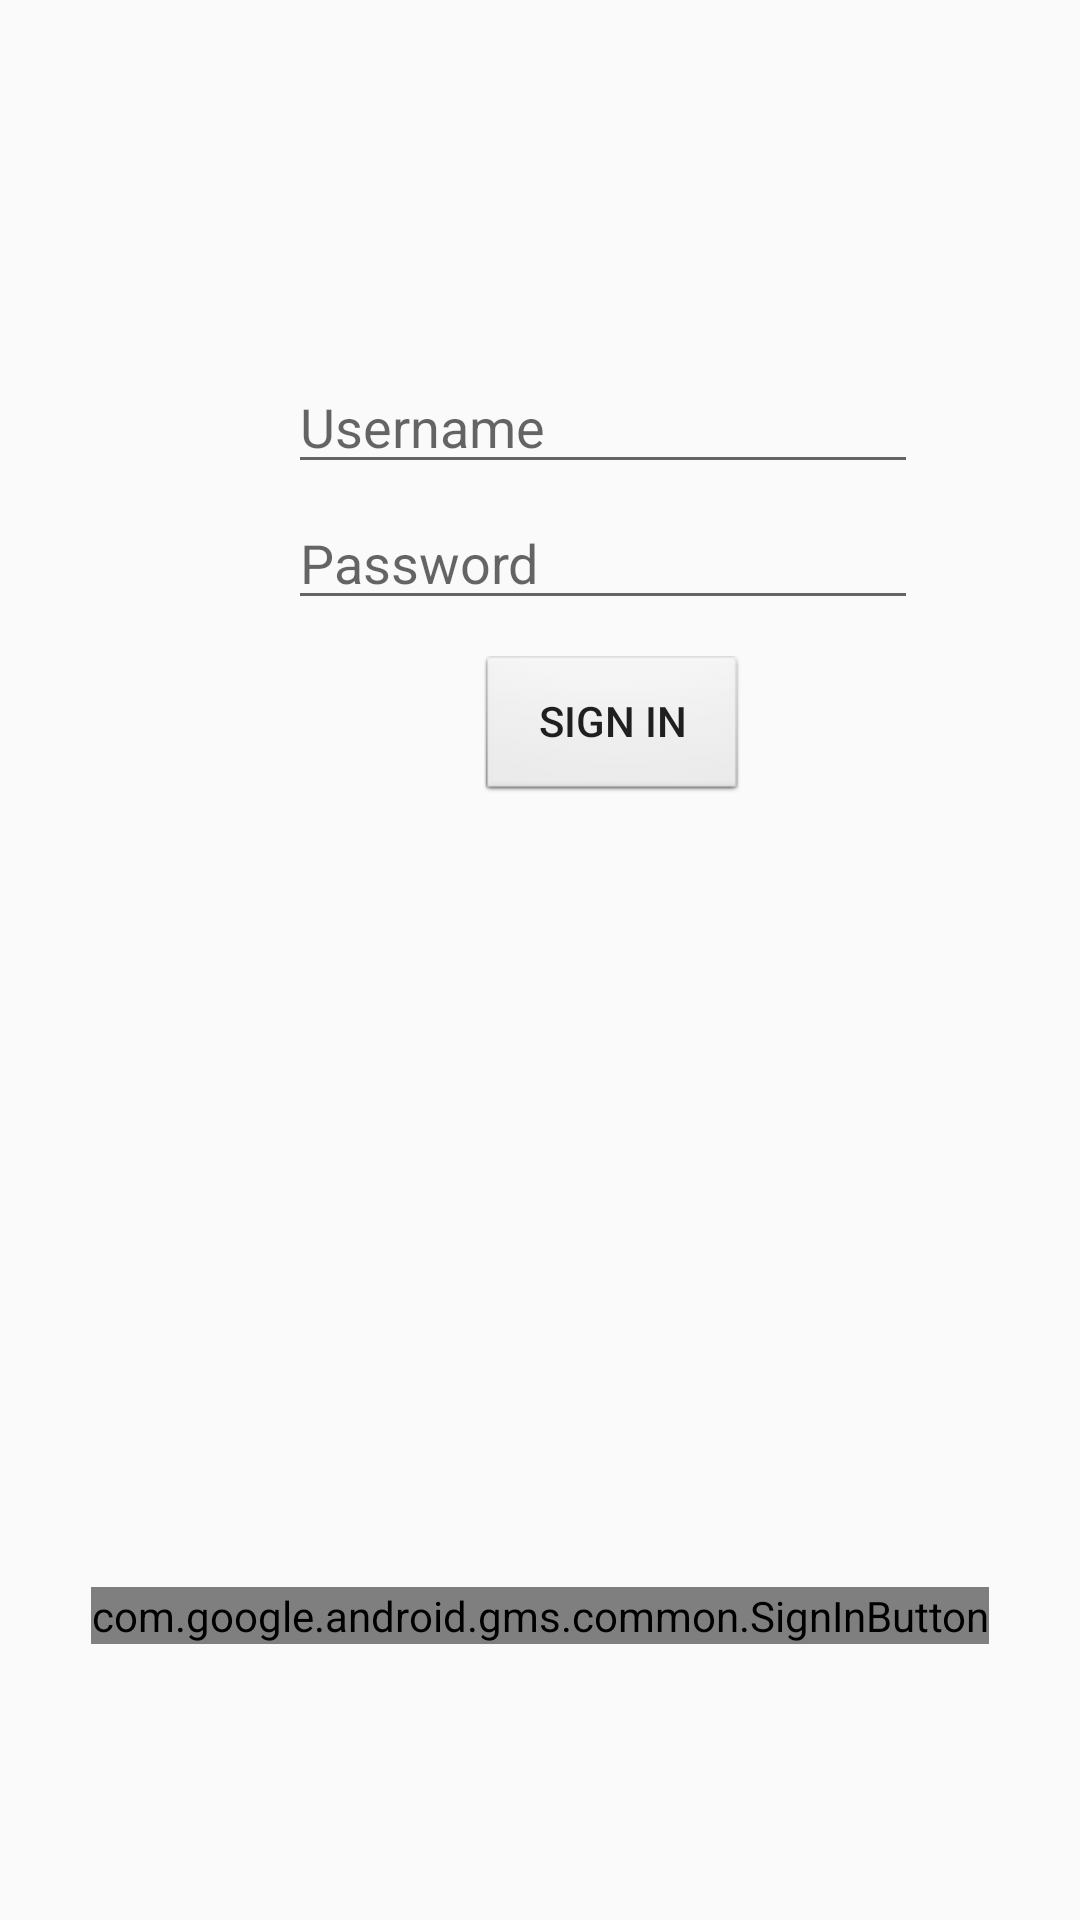

Android layout source for this screen:
<!-- AndroidManifest.xml: application theme AppTheme -->
<!-- res/layout/activity_main.xml -->
<?xml version="1.0" encoding="utf-8"?>
<androidx.constraintlayout.widget.ConstraintLayout xmlns:android="http://schemas.android.com/apk/res/android"
    xmlns:app="http://schemas.android.com/apk/res-auto"
    xmlns:tools="http://schemas.android.com/tools"
    android:layout_width="match_parent"
    android:layout_height="match_parent"
    tools:context=".MainActivity">

    <com.google.android.gms.common.SignInButton
        android:id="@+id/sign_in_button"
        android:layout_width="wrap_content"
        android:layout_height="wrap_content"
        android:layout_marginBottom="92dp"
        app:layout_constraintBottom_toBottomOf="parent"
        app:layout_constraintEnd_toEndOf="parent"
        app:layout_constraintStart_toStartOf="parent" />

    <EditText
        android:id="@+id/username"
        android:layout_width="wrap_content"
        android:layout_height="wrap_content"
        android:layout_marginStart="96dp"
        android:layout_marginLeft="96dp"
        android:layout_marginTop="120dp"
        android:ems="10"
        android:hint="Username"
        android:inputType="textPersonName"
        app:layout_constraintStart_toStartOf="parent"
        app:layout_constraintTop_toTopOf="parent" />

    <Button
        android:id="@+id/login"
        android:layout_width="wrap_content"
        android:layout_height="wrap_content"
        android:layout_marginStart="160dp"
        android:layout_marginLeft="160dp"
        android:layout_marginTop="12dp"
        android:background="@android:drawable/btn_default_small"
        android:text="Sign In"
        app:layout_constraintStart_toStartOf="parent"
        app:layout_constraintTop_toBottomOf="@+id/password" />

    <EditText
        android:id="@+id/password"
        android:layout_width="wrap_content"
        android:layout_height="wrap_content"
        android:layout_marginStart="96dp"
        android:layout_marginLeft="96dp"
        android:layout_marginTop="4dp"
        android:ems="10"
        android:hint="Password"
        android:inputType="textPassword"
        app:layout_constraintStart_toStartOf="parent"
        app:layout_constraintTop_toBottomOf="@+id/username" />

</androidx.constraintlayout.widget.ConstraintLayout>
<!-- resources referenced by this layout -->
<resources>
  <style name="AppTheme" parent="Theme.AppCompat.Light.NoActionBar">
          
          <item name="colorPrimary">@color/colorPrimary</item>
          <item name="colorPrimaryDark">#C6061C</item>
          <item name="colorAccent">#C6061C</item>
      </style>
  <!-- not gathered from this repository: default colours our renderer supplied (Android Studio template values) -->
  <color name="colorPrimary">#FF6200EE</color>
</resources>
